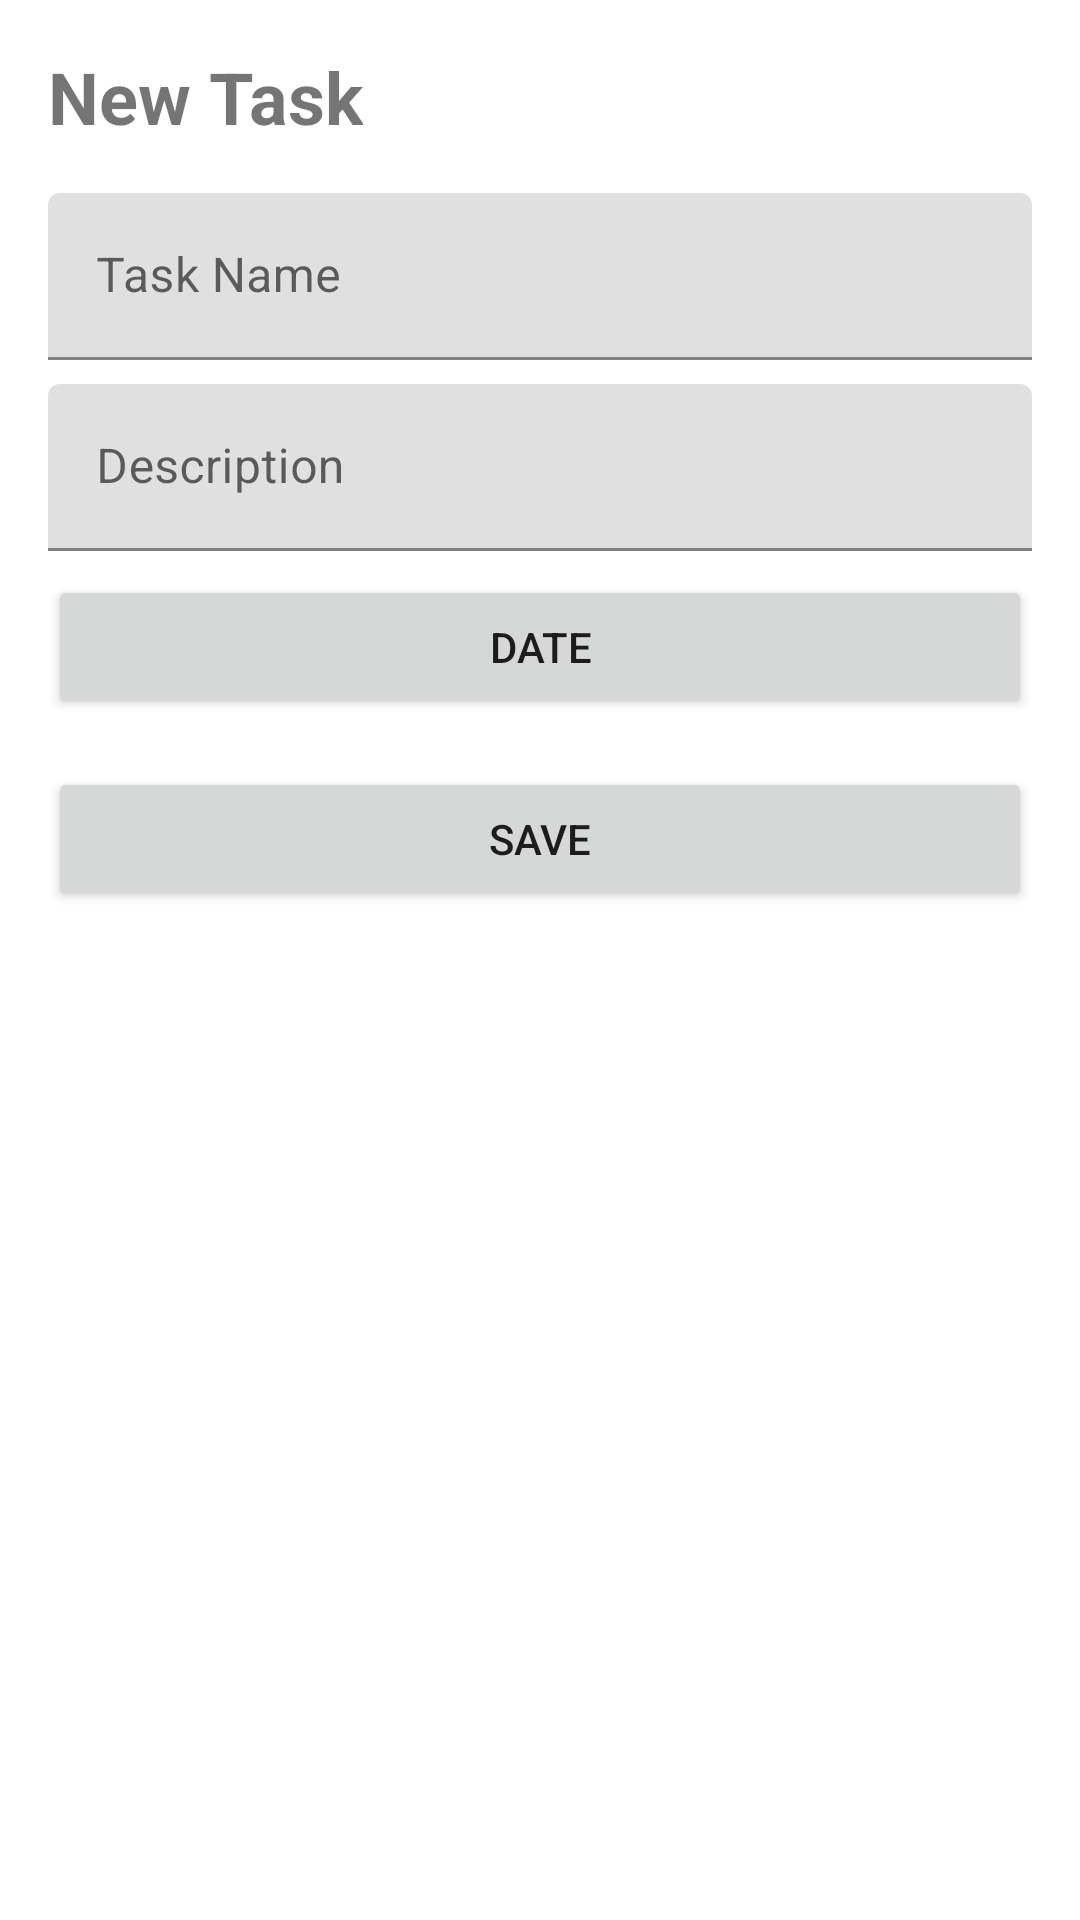

Android layout source for this screen:
<!-- AndroidManifest.xml: application theme Theme.Cs4750_todo -->
<!-- res/layout/new_task.xml -->
<?xml version="1.0" encoding="utf-8"?>
<LinearLayout
    xmlns:android="http://schemas.android.com/apk/res/android"
    android:layout_width="match_parent"
    android:layout_height="wrap_content"
    android:orientation="vertical"
    android:padding="16dp">

    
    <TextView
        android:id="@+id/taskTitle"
        android:layout_width="wrap_content"
        android:layout_height="wrap_content"
        android:text="New Task"
        android:textSize="24sp"
        android:textStyle="bold" />

    
    <com.google.android.material.textfield.TextInputLayout
        android:layout_width="match_parent"
        android:layout_height="wrap_content"
        android:hint="Task Name"
        android:layout_marginTop="16dp">

        <com.google.android.material.textfield.TextInputEditText
            android:id="@+id/name"
            android:layout_width="match_parent"
            android:layout_height="wrap_content" />
    </com.google.android.material.textfield.TextInputLayout>

    
    <com.google.android.material.textfield.TextInputLayout
        android:layout_width="match_parent"
        android:layout_height="wrap_content"
        android:hint="Description"
        android:layout_marginTop="8dp">

        <com.google.android.material.textfield.TextInputEditText
            android:id="@+id/desc"
            android:layout_width="match_parent"
            android:layout_height="wrap_content" />
    </com.google.android.material.textfield.TextInputLayout>

    
    <Button
        android:id="@+id/dateButton"
        android:layout_width="match_parent"
        android:layout_height="wrap_content"
        android:text="Date"
        android:layout_marginTop="8dp" />

    
    <Button
        android:id="@+id/saveButton"
        android:layout_width="match_parent"
        android:layout_height="wrap_content"
        android:text="Save"
        android:layout_marginTop="16dp" />
</LinearLayout>
<!-- resources referenced by this layout -->
<resources>
  <style name="Theme.Cs4750_todo" parent="Theme.MaterialComponents.Light.NoActionBar">
          
          <item name="colorPrimary">@color/teal_200</item>
          <item name="colorPrimaryVariant">@color/teal_700</item>
          <item name="colorOnPrimary">@color/black</item>
          <item name="colorSecondary">@color/teal_200</item>
          <item name="colorOnSecondary">@color/white</item>
      </style>
  <color name="teal_200">#FF03DAC5</color>
  <color name="teal_700">#FF018786</color>
  <color name="black">#FF000000</color>
  <color name="white">#FFFFFFFF</color>
</resources>
